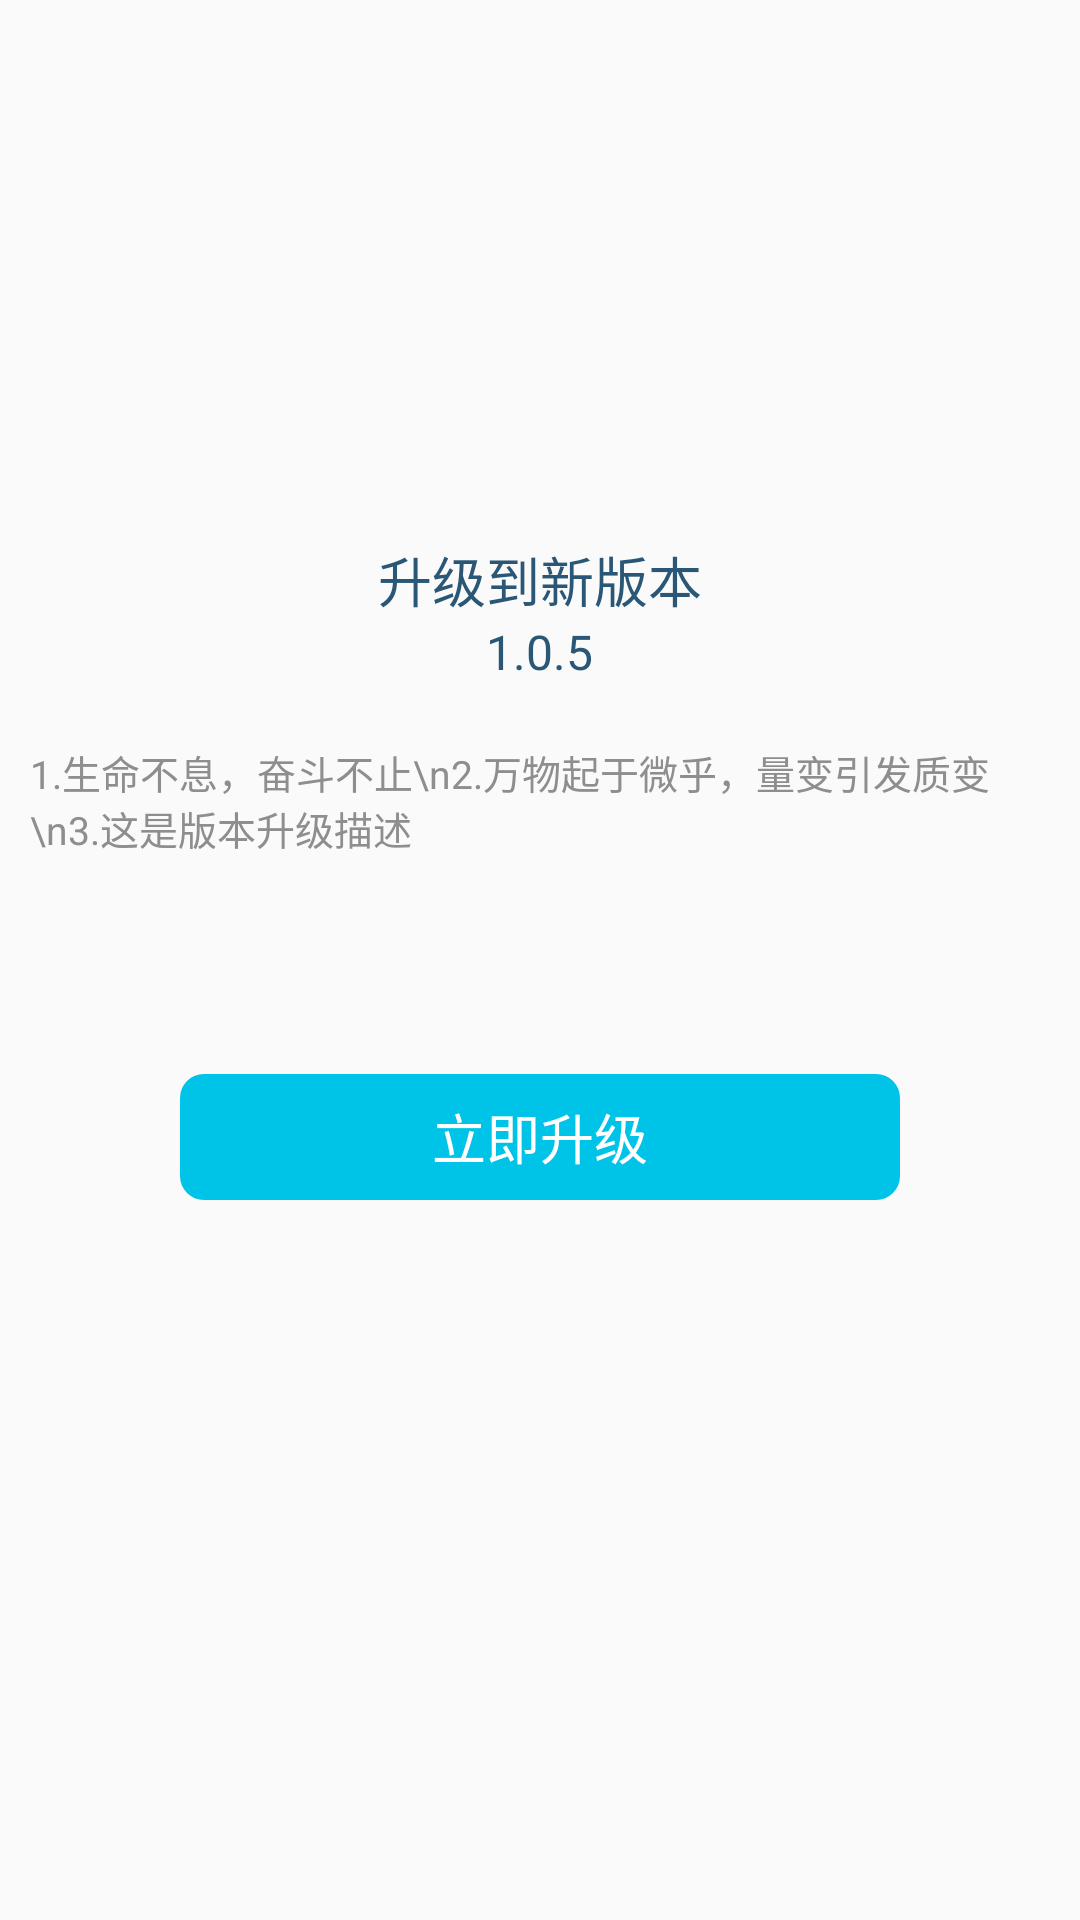

Produce the Android XML layout that renders to this screen, including the resource entries it uses.
<!-- AndroidManifest.xml: application theme AppTheme -->
<!-- res/layout/dialog_updataversion.xml -->
<?xml version="1.0" encoding="utf-8"?>
<LinearLayout xmlns:android="http://schemas.android.com/apk/res/android"
    android:layout_width="wrap_content"
    android:layout_height="wrap_content"
    android:background="@drawable/roctet_bg"
    android:gravity="center_horizontal"
    android:orientation="vertical">

    <TextView
        android:id="@+id/updataversion_title"
        android:layout_width="wrap_content"
        android:layout_height="wrap_content"
        android:layout_marginTop="180dp"
        android:text="升级到新版本"
        android:textColor="#295775"
        android:textSize="18sp"/>
    <TextView
        android:id="@+id/updataversioncode"
        android:layout_width="wrap_content"
        android:layout_height="wrap_content"
        android:text="1.0.5"
        android:textColor="#295775"
        android:textSize="16sp"
        android:layout_marginBottom="20dp"/>
    <TextView
        android:id="@+id/updataversion_msg"
        android:paddingLeft="5dp"
        android:paddingRight="5dp"
        android:layout_marginLeft="5dp"
        android:layout_marginRight="5dp"
        android:layout_width="wrap_content"
        android:layout_height="100dp"
        android:text="1.生命不息，奋斗不止\n2.万物起于微乎，量变引发质变\n3.这是版本升级描述"
        android:textColor="#8e8e8e"
        android:textSize="13sp" />


    <LinearLayout
        android:id="@+id/dialog_sure"
        android:clickable="true"
        android:layout_marginTop="10dp"
        android:layout_width="240dp"
        android:layout_height="42dp"
        android:orientation="horizontal"
        android:background="@drawable/updataversionbut_bg">

        <TextView
            android:layout_width="0dp"
            android:layout_height="match_parent"
            android:layout_weight="1"
            android:gravity="center"
            android:text="立即升级"
            android:textColor="#ffffff"
            android:textSize="18sp" />

    </LinearLayout>

</LinearLayout>
<!-- resources referenced by this layout -->
<resources>
  <!-- drawable updataversionbut_bg (drawable) -->
  <?xml version="1.0" encoding="utf-8"?>
  <shape xmlns:android="http://schemas.android.com/apk/res/android">
  
      <corners android:radius="8dp"/>
      <solid android:color="#00c3e8"/>
  
  </shape>
  <style name="AppTheme" parent="Theme.AppCompat.Light.NoActionBar">
          
          <item name="colorPrimary">@color/colorPrimary</item>
          <item name="colorPrimaryDark">@color/colorPrimaryDark</item>
          <item name="colorAccent">@color/colorAccent</item>
      </style>
  <!-- not gathered from this repository: default colours our renderer supplied (Android Studio template values) -->
  <color name="colorPrimary">#FF6200EE</color>
  <color name="colorPrimaryDark">#FF3700B3</color>
  <color name="colorAccent">#FF03DAC5</color>
</resources>
